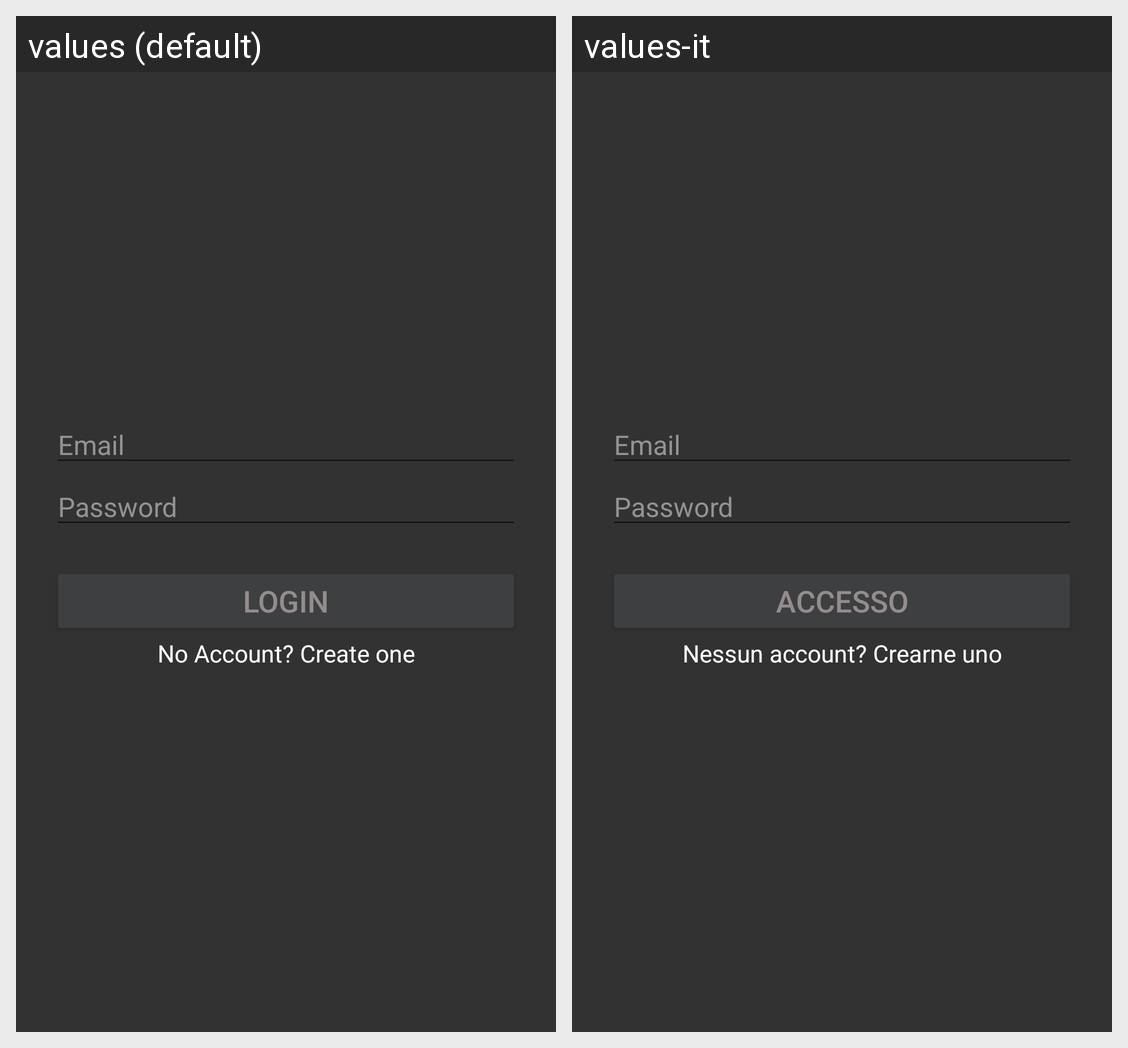

This grid shows one Android layout under two languages. Give, for every string resource on the screen, its name, the default text and each shown locale's text.
Android screen res/layout/activity_login.xml rendered under 2 locales, left to right: values (default), values-it. Device: Nexus 5 (rendered at 1080×1920; each locale shown at half size, 540×960, under a caption strip naming it); theme AppTheme.
Strings drawn on this screen, with the default value and each locale's value (text and hints the layout hard-codes, and strings that could not be matched under every locale, appear in the picture but are not listed):

email
  values: Email
  values-it: Email  [not translated; the default value is used]

password
  values: Password
  values-it: Password

login
  values: Login
  values-it: Accesso

noAccount
  values: No Account? Create one
  values-it: Nessun account? Crearne uno
